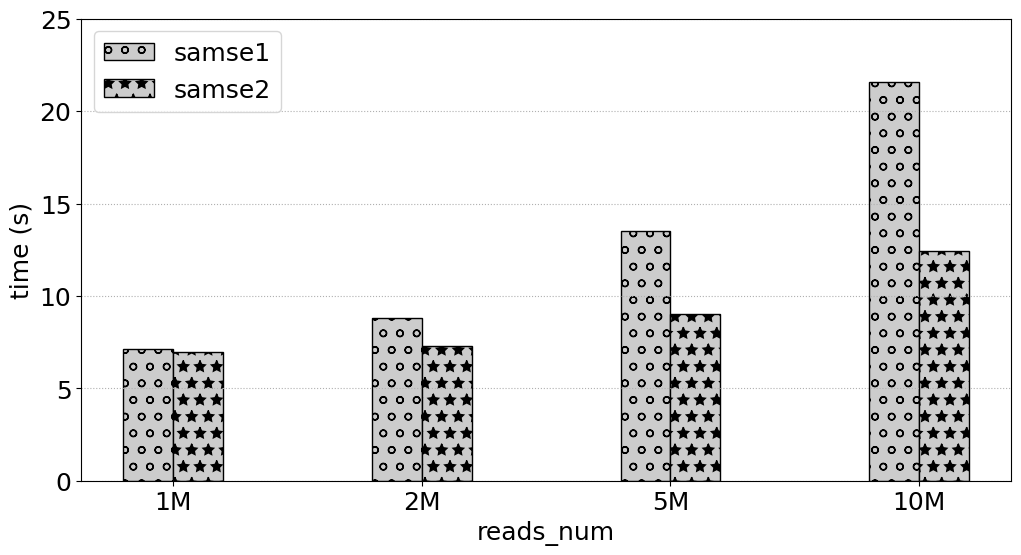

Reproduce this figure in Python.
# -*- coding:utf8 -*
# !/usr/bin/python
# -*- coding: utf-8 -*-
import numpy as np
import pandas as pd
#import brewer2mpl
import matplotlib.pyplot as plt
#plt.rc('font',family='Times New Roman')

#plt.rcParams['font.sans-serif'] = ['Times New Roman'] # 设置字体，不然中文无法显示
plt.rcParams['figure.figsize'] = (12.0, 6.0) # 设置figure_size尺寸
#plt.rcParams['figure.figsize'] = (4.0, 4.0) # 设置figure_size尺寸


#figsize(12.5, 4) # 设置 figsize
plt.rcParams['savefig.dpi'] = 500 #保存图片分辨率
plt.rcParams['figure.dpi'] = 500  #分辨率
# 默认的像素：[6.0,4.0]，分辨率为100，图片尺寸为 600&400
# 指定dpi=200，图片尺寸为 1200*800
# 指定dpi=300，图片尺寸为 1800*1200
print(plt.style.available)
plt.style.use('fast')
#plt.rcParams['image.interpolation'] = 'nearest' # 设置 interpolation style
#plt.rcParams['image.cmap'] = 'gray' # 设置 颜色 style
# 参照下方配色方案，第三参数为颜色数量，这个例子的范围是3-12，每种配色方案参数范围不相同
#bmap = brewer2mpl.get_map('Set3', 'qualitative', 10)
#colors = bmap.mpl_colors
plt.figure()
#plt.rcParams['font.sans-serif'] = ['Times New Roman']
#plt.rc('font', family='Times New Roman')
plt.rc('font', family='Times New Roman')
# 或者直接修改配色方案
#plt.rcParams['axes.color_cycle'] = colors
font_size = 18
def geomean(ls):
    n = len(ls)
    r = 1
    for i in range(n):
       r *= ls[i]
    return pow(r,1/n)

def al_mean(ls):
    return np.average(ls)

def Optimization_time_nor():
    from matplotlib import ticker
    # CONV = [0.4323,2.6223,0.2667,0.1940,0.1562,5.9893,0.3998,3.6136,1.9029,0.2530,0.4988,0.5417,0.0783,0.2424,0.2797,0.1857]
    # CONVOpt = [0.4312,2.6091,0.2649,0.2055,0.1542,5.9494,0.4627,3.7934,1.9969,0.2287,0.5379,0.5318,0.0737,0.2339,0.2656,0.1694]
    # Im2colCR = [0.8062,2.8291,0.6554,0.1638,0.1307,5.9892,0.2764,4.5594,2.2215,0.2290,0.7154,0.6816,0.0793,0.1256,0.1437,0.2626]
    # Im2colCD = [0.6808,2.5492,0.5817,0.1512,0.1074,5.8895,0.2553,4.3194,2.2165,0.5147,0.6418,0.6510,0.0780,0.1216,0.1392,0.2149]
    # AutoTVM = [1.72,2.015147, 19.82, 24.694,41.37776, 61.02]
    # AutoMCL = [1.98, 2.12359,19.98,23.877, 39.76408, 60.17]
    # bwa_total_time = [2494.481, 1828.237, 515.121, 436.176, 418.335, 387.284, 380.527, 377.038, 362.933, 378.359]
    # mt_total_time = [390.018, 324.556, 319.772, 311.825, 330.459, 324.145, 311.966, 312.974, 314.467, 313.742]
    # mt4_total_time = [202.298, 165.439, 151.472, 149.173, 145.534, 143.657, 143.025, 142.622, 143.061, 143.989]
    #bwa_time = [50.892,99.649,247.058,491.921]
    #bwa3_time = [41.958,78.625,189.858,378.044]

    samse_time = [11.501,19.216,41.333,75.746]
    samse1_time = [7.107,8.794,13.530,21.570]
    samse2_time = [6.976,7.310,8.997,12.443]
    fig, ax = plt.subplots()
    patterns = ['/', 'o', '*','|','-','+','x', '\\']
    plt.ylabel('time (s)', fontsize=18)
    #plt.xlabel('SA_Interval', fontsize=18)
    plt.xlabel('reads_num', fontsize=18)
    #ax.yaxis.set_major_formatter(ticker.PercentFormatter(xmax=1, decimals=1))
    plt.tick_params(labelsize=18)
    plt.grid(linestyle=':', axis='y')
    x = np.arange(len(samse1_time))
    print(x)
    base = [1,1,1,1,1,1,1,1,1,1]
    #a = plt.bar(x-0.3, bwa_total_time, 0.2, color='b', label='bwa_total_time', align='center')0012.
    b = plt.bar(x-0.1, samse1_time, 0.2, hatch=patterns[1],color = '0.8',edgecolor = 'k',label='samse1', align='center')
    #c = plt.bar(x+0.1, bwa1_time, 0.2, color='r', label='bwa1_time', align='center')
    c = plt.bar(x+0.1, samse2_time, 0.2,hatch=patterns[2],color = '0.8',edgecolor = 'black',label='samse2', align='center')

    #d = plt.bar(x+0.3, mt4_total_time, 0.2, color='k', label='mt4_total_time', align='center')

    #b = plt.bar(x + 0.2, Nor_CONVCD, 0.2, color='tomato', label='Im2colDNMM332', align='center')
    # 设置标签
    # for i in a + b + c:
    #     h = i.get_height()
    #     plt.text(i.get_x() + i.get_width() / 2, h, '%2.2f'% (h), ha='center', va='bottom', size='18',rotation=90)
    #plt.axhline(1.0, color='red',lw=1,linestyle='--')
    plt.xticks(x, ['1M', '2M','5M','10M'],size=18,rotation=0)
    plt.ylim(0.0,25)
    plt.legend(loc='upper left', fontsize=18)
    plt.savefig('SRR26561459_samse1_samse2.pdf',format='pdf', dpi=1000)
   #plt.show()

if __name__ == '__main__':
    Optimization_time_nor()